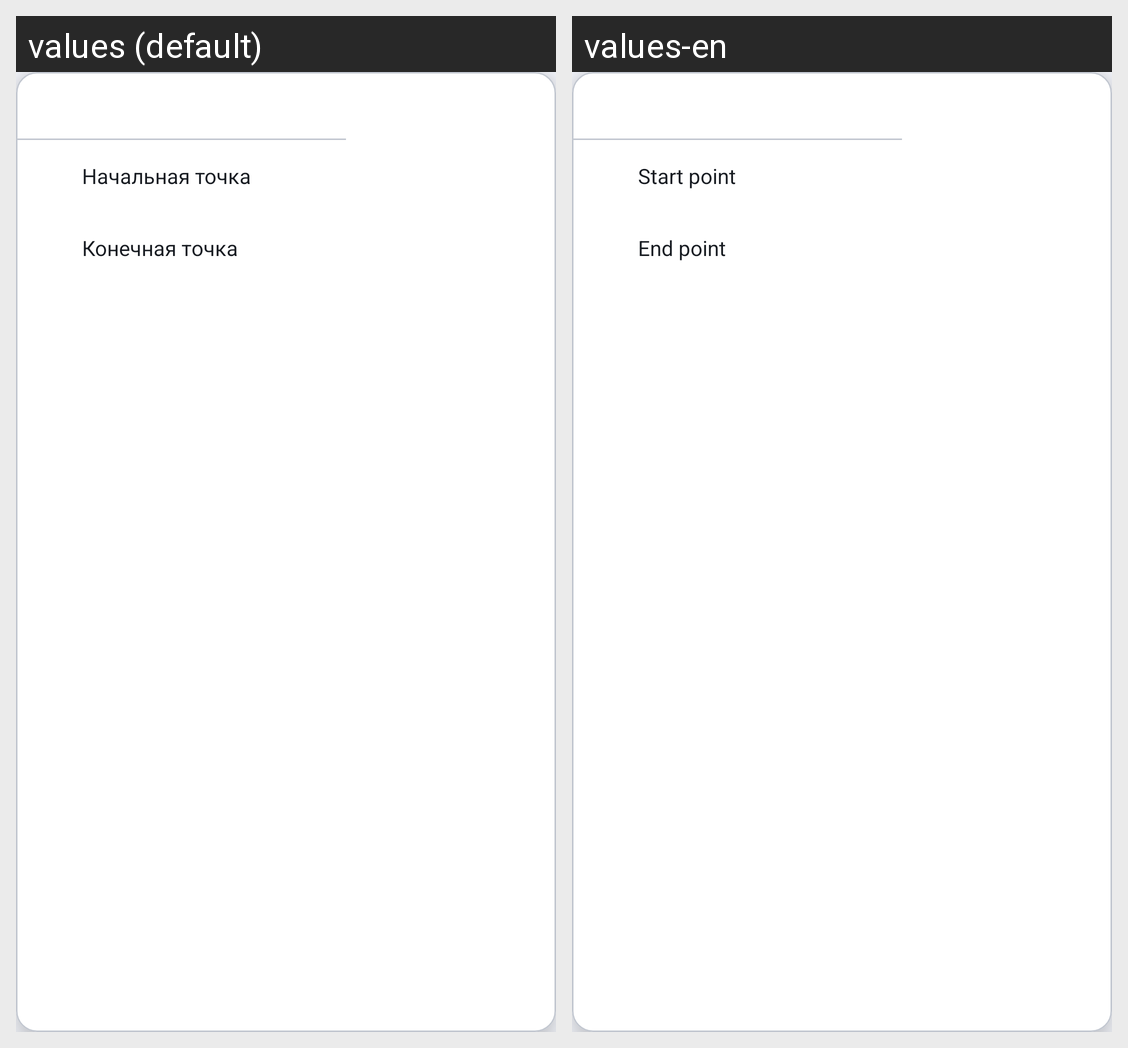

Locale-by-locale string values for the Android screen shown in this grid:
Android screen res/layout/popup_room_action.xml rendered under 2 locales, left to right: values (default), values-en. Device: Nexus 5 (rendered at 1080×1920; each locale shown at half size, 540×960, under a caption strip naming it); theme Theme.IndoorNavigation.
Strings drawn on this screen, with the default value and each locale's value (text and hints the layout hard-codes, and strings that could not be matched under every locale, appear in the picture but are not listed):

popup_start_point
  values: Начальная точка
  values-en: Start point

popup_end_point
  values: Конечная точка
  values-en: End point
